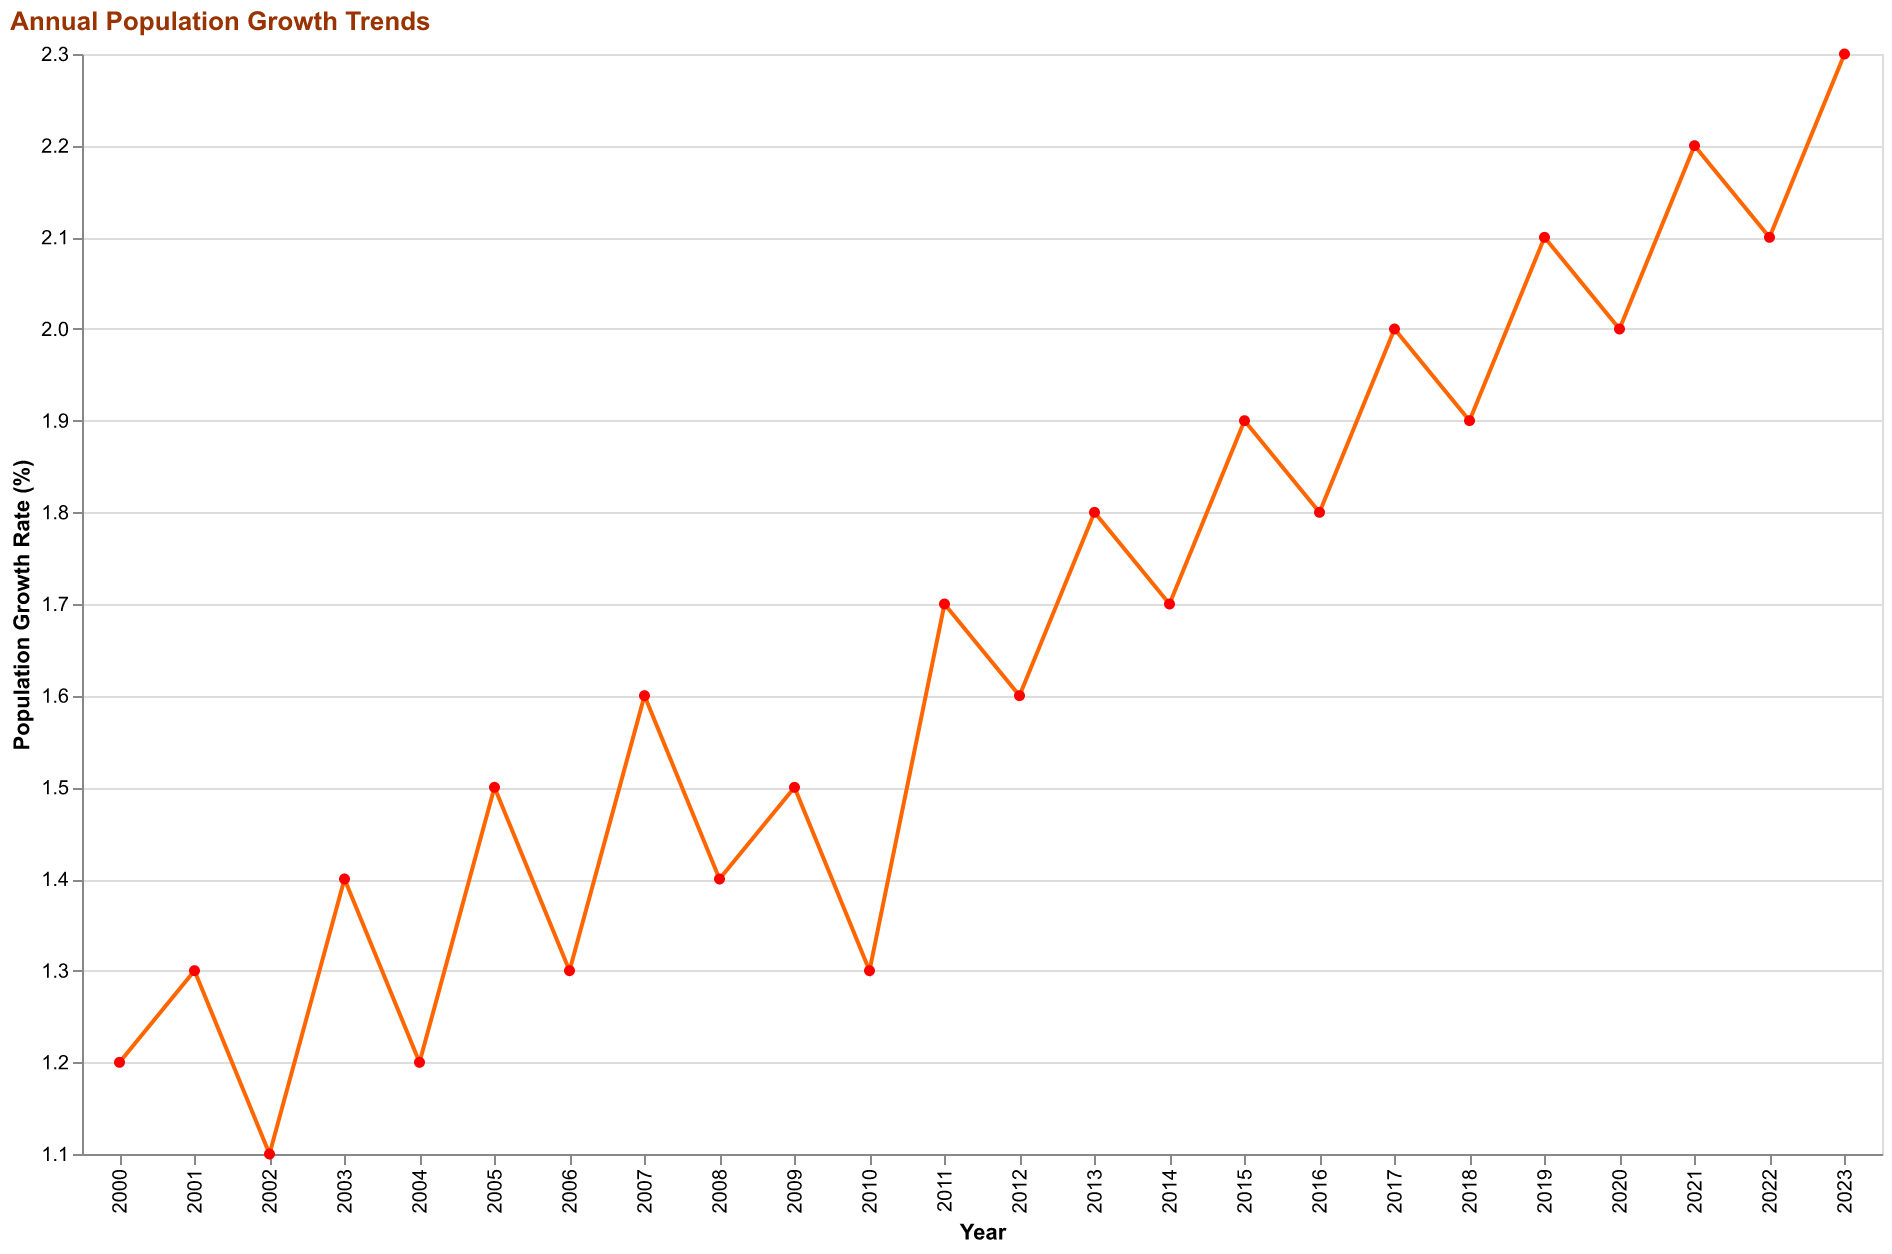

Data behind this chart, as committed beside it:
Year, Population Growth
2000, 1.2
2001, 1.3
2002, 1.1
2003, 1.4
2004, 1.2
2005, 1.5
2006, 1.3
2007, 1.6
2008, 1.4
2009, 1.5
2010, 1.3
2011, 1.7
2012, 1.6
2013, 1.8
2014, 1.7
2015, 1.9
2016, 1.8
2017, 2.0
2018, 1.9
2019, 2.1
2020, 2.0
2021, 2.2
2022, 2.1
2023, 2.3
